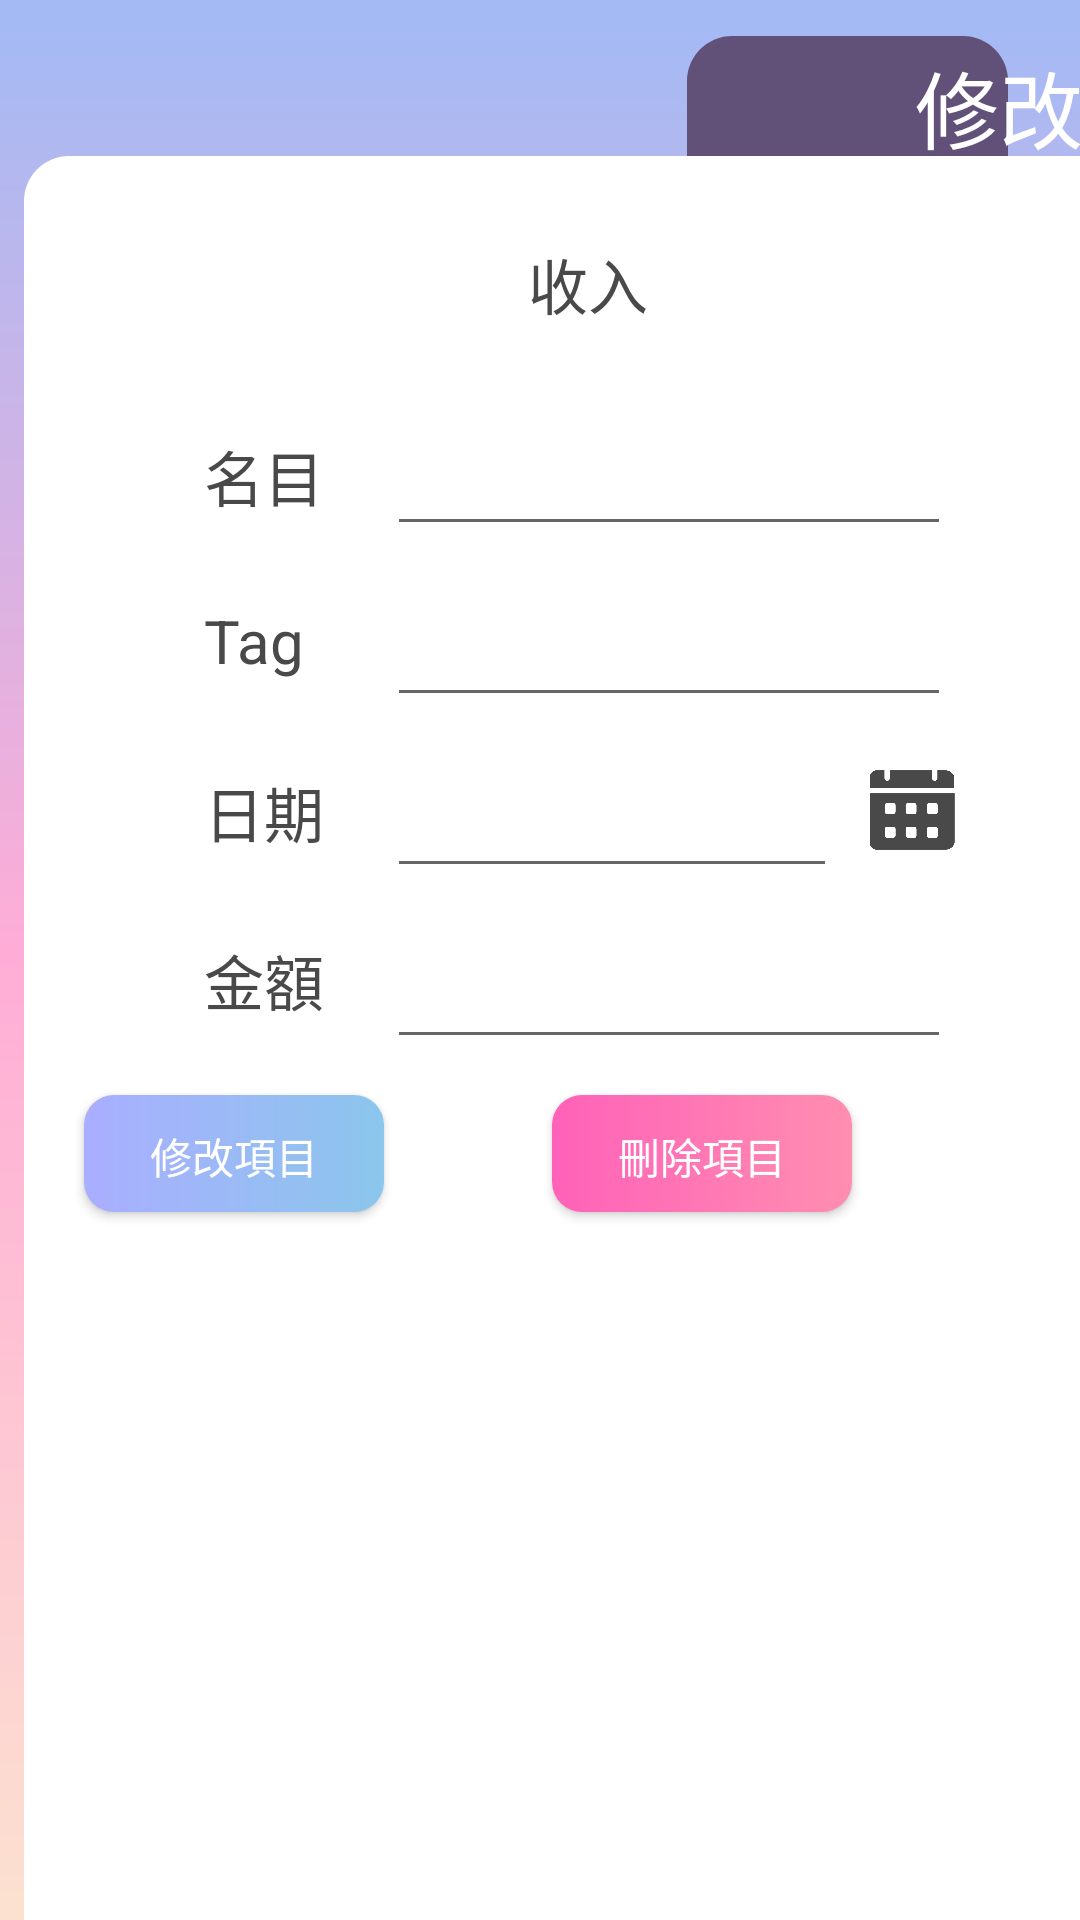

The Android layout XML behind this screen, and the referenced resources:
<!-- AndroidManifest.xml: application theme Theme.AccountingBaby -->
<!-- res/layout/activity_edititem.xml -->
<?xml version="1.0" encoding="utf-8"?>
<android.support.constraint.ConstraintLayout xmlns:android="http://schemas.android.com/apk/res/android"
    xmlns:app="http://schemas.android.com/apk/res-auto"
    xmlns:tools="http://schemas.android.com/tools"
    android:layout_width="match_parent"
    android:layout_height="match_parent"
    android:background="@drawable/bg"
    tools:context=".MainActivity">

    <ImageView
        android:id="@+id/imageView2"
        android:layout_width="325dp"
        android:layout_height="340dp"
        app:layout_constraintEnd_toEndOf="parent"
        app:layout_constraintHorizontal_bias="0.418"
        app:layout_constraintStart_toStartOf="parent"
        app:layout_constraintTop_toTopOf="parent"
        app:srcCompat="@drawable/saturn" />

    <ImageView
        android:id="@+id/imageView3"
        android:layout_width="107dp"
        android:layout_height="71dp"
        android:layout_marginTop="12dp"
        android:layout_marginEnd="24dp"
        app:layout_constraintEnd_toEndOf="parent"
        app:layout_constraintTop_toTopOf="parent"
        app:srcCompat="@drawable/block2" />


    <ImageView
        android:id="@+id/imageView"
        android:layout_width="394dp"
        android:layout_height="700dp"
        android:layout_marginStart="8dp"
        android:layout_marginTop="52dp"
        android:layout_marginEnd="8dp"
        app:layout_constraintEnd_toEndOf="parent"
        app:layout_constraintHorizontal_bias="0.0"
        app:layout_constraintStart_toStartOf="parent"
        app:layout_constraintTop_toTopOf="parent"
        app:srcCompat="@drawable/block" />

    <EditText
        android:id="@+id/input_item_amount"
        android:layout_width="188dp"
        android:layout_height="50dp"
        android:layout_marginStart="9dp"
        android:layout_marginTop="7dp"
        android:ems="10"
        android:inputType="textPersonName"
        app:layout_constraintStart_toEndOf="@+id/total_money5"
        app:layout_constraintTop_toBottomOf="@+id/input_item_date" />

    <TextView
        android:id="@+id/total_money5"
        android:layout_width="52dp"
        android:layout_height="29dp"
        android:layout_marginStart="68dp"
        android:layout_marginTop="27dp"
        android:text="金額"
        android:textColor="@color/string"
        android:textSize="20sp"
        app:layout_constraintStart_toStartOf="parent"
        app:layout_constraintTop_toBottomOf="@+id/total_money3" />

    <EditText
        android:id="@+id/input_item_tag"
        android:layout_width="188dp"
        android:layout_height="50dp"
        android:layout_marginStart="9dp"
        android:layout_marginTop="7dp"
        android:ems="10"
        android:inputType="textPersonName"
        app:layout_constraintStart_toEndOf="@+id/total_money2"
        app:layout_constraintTop_toBottomOf="@+id/input_item_name" />

    <TextView
        android:id="@+id/total_money3"
        android:layout_width="52dp"
        android:layout_height="29dp"
        android:layout_marginStart="68dp"
        android:layout_marginTop="27dp"
        android:text="日期"
        android:textColor="@color/string"
        android:textSize="20sp"
        app:layout_constraintStart_toStartOf="parent"
        app:layout_constraintTop_toBottomOf="@+id/total_money2" />

    <TextView
        android:id="@+id/total_money"
        android:layout_width="52dp"
        android:layout_height="29dp"
        android:layout_marginStart="68dp"
        android:layout_marginTop="144dp"
        android:text="名目"
        android:textColor="@color/string"
        android:textSize="20sp"
        app:layout_constraintStart_toStartOf="parent"
        app:layout_constraintTop_toTopOf="parent" />

    <TextView
        android:id="@+id/total_money4"
        android:layout_width="52dp"
        android:layout_height="29dp"
        android:layout_marginStart="176dp"
        android:layout_marginTop="80dp"
        android:text="收入"
        android:textColor="@color/string"
        android:textSize="20sp"
        app:layout_constraintStart_toStartOf="parent"
        app:layout_constraintTop_toTopOf="parent" />

    <TextView
        android:id="@+id/total_money2"
        android:layout_width="52dp"
        android:layout_height="29dp"
        android:layout_marginStart="68dp"
        android:layout_marginTop="27dp"
        android:text="Tag"
        android:textColor="@color/string"
        android:textSize="20sp"
        app:layout_constraintStart_toStartOf="parent"
        app:layout_constraintTop_toBottomOf="@+id/total_money" />

    <Button
        android:id="@+id/another_button"
        android:layout_width="100dp"
        android:layout_height="39dp"
        android:layout_marginTop="12dp"
        android:layout_marginEnd="76dp"
        android:background="@drawable/button3"
        android:text="刪除項目"
        android:textColor="@color/white"
        app:layout_constraintEnd_toEndOf="parent"
        app:layout_constraintTop_toBottomOf="@+id/input_item_amount" />

    <Button
        android:id="@+id/apply_button"
        android:layout_width="100dp"
        android:layout_height="39dp"
        android:layout_marginTop="12dp"
        android:layout_marginEnd="232dp"
        android:background="@drawable/button2"
        android:text="修改項目"
        android:textColor="@color/white"
        app:layout_constraintEnd_toEndOf="parent"
        app:layout_constraintTop_toBottomOf="@+id/input_item_amount" />

    <TextView
        android:id="@+id/page_title"
        android:layout_width="61dp"
        android:layout_height="40dp"
        android:layout_marginStart="305dp"
        android:layout_marginTop="15dp"
        android:text="修改"
        android:textColor="@color/white"
        android:textSize="28sp"
        app:layout_constraintStart_toStartOf="parent"
        app:layout_constraintTop_toTopOf="parent" />

    <EditText
        android:id="@+id/input_item_name"
        android:layout_width="188dp"
        android:layout_height="50dp"
        android:layout_marginStart="9dp"
        android:layout_marginTop="23dp"
        android:ems="10"
        android:inputType="textPersonName"
        app:layout_constraintStart_toEndOf="@+id/total_money"
        app:layout_constraintTop_toBottomOf="@+id/total_money4" />

    <EditText
        android:id="@+id/input_item_date"
        android:layout_width="150dp"
        android:layout_height="50dp"
        android:layout_marginStart="9dp"
        android:layout_marginTop="7dp"
        android:ems="10"
        android:inputType="date"
        app:layout_constraintStart_toEndOf="@+id/total_money3"
        app:layout_constraintTop_toBottomOf="@+id/input_item_tag" />

    <ImageView
        android:id="@+id/imageView7"
        android:layout_width="30dp"
        android:layout_height="30dp"
        android:layout_marginStart="10dp"
        android:layout_marginTop="16dp"
        app:layout_constraintStart_toEndOf="@+id/input_item_date"
        app:layout_constraintTop_toBottomOf="@+id/input_item_tag"
        app:srcCompat="@drawable/calendar" />


</android.support.constraint.ConstraintLayout>
<!-- resources referenced by this layout -->
<resources>
  <color name="string">#494949</color>
  <color name="white">#FFFFFFFF</color>
  <!-- drawable bg (drawable) -->
  <shape xmlns:android="http://schemas.android.com/apk/res/android"
      android:shape="rectangle" >
  
      <gradient
       android:angle="90"
       android:startColor="#fce1d0"
       android:centerColor="#ffadd6"
       android:endColor="#a2baf5" />
  </shape>
  <!-- drawable block (drawable) -->
  <?xml version="1.0" encoding="utf-8"?>
  <shape xmlns:android="http://schemas.android.com/apk/res/android"
      android:shape="rectangle" >
      <solid android:color="#FFFFFF"/>
      <corners android:radius="15dp"/>
      <padding android:left="10dp"
          android:right="10dp"
          android:top="10dp"
          android:bottom="10dp"/>
  </shape>
  <!-- drawable block2 (drawable) -->
  <?xml version="1.0" encoding="utf-8"?>
  <shape xmlns:android="http://schemas.android.com/apk/res/android"
      android:shape="rectangle" >
      <solid android:color="#615178"/>
      <corners android:radius="15dp"/>
      <padding android:left="10dp"
          android:right="10dp"
          android:top="10dp"
          android:bottom="10dp"/>
  </shape>
  <!-- drawable button2 (drawable) -->
  <?xml version="1.0" encoding="utf-8"?>
  <shape xmlns:android="http://schemas.android.com/apk/res/android"
      android:shape="rectangle" >
  
    <gradient
          android:angle="180"
          android:startColor="#8BC6EC"
          android:endColor="#AAAEFF" />
      
      <corners android:radius="10dp"/>
      <padding android:left="10dp"
          android:right="10dp"
          android:top="10dp"
          android:bottom="10dp"/>
  </shape>
  <!-- drawable button3 (drawable) -->
  <?xml version="1.0" encoding="utf-8"?>
  <shape xmlns:android="http://schemas.android.com/apk/res/android"
      android:shape="rectangle" >
  
    <gradient
          android:angle="180"
          android:startColor="#FF8EB0"
          android:endColor="#FF61B8" />
      
      <corners android:radius="10dp"/>
      <padding android:left="10dp"
          android:right="10dp"
          android:top="10dp"
          android:bottom="10dp"/>
  </shape>
  <!-- drawable calendar: png bitmap (drawable, 7335 bytes) -->
  <style name="Theme.AccountingBaby" parent="Theme.AppCompat.Light.DarkActionBar">
          
          <item name="colorPrimary">#443758</item>
          <item name="colorPrimaryDark">@color/purple_700</item>
          <item name="colorAccent">@color/teal_200</item>
          
      </style>
  <color name="purple_700">#FF3700B3</color>
  <color name="teal_200">#FF03DAC5</color>
</resources>
